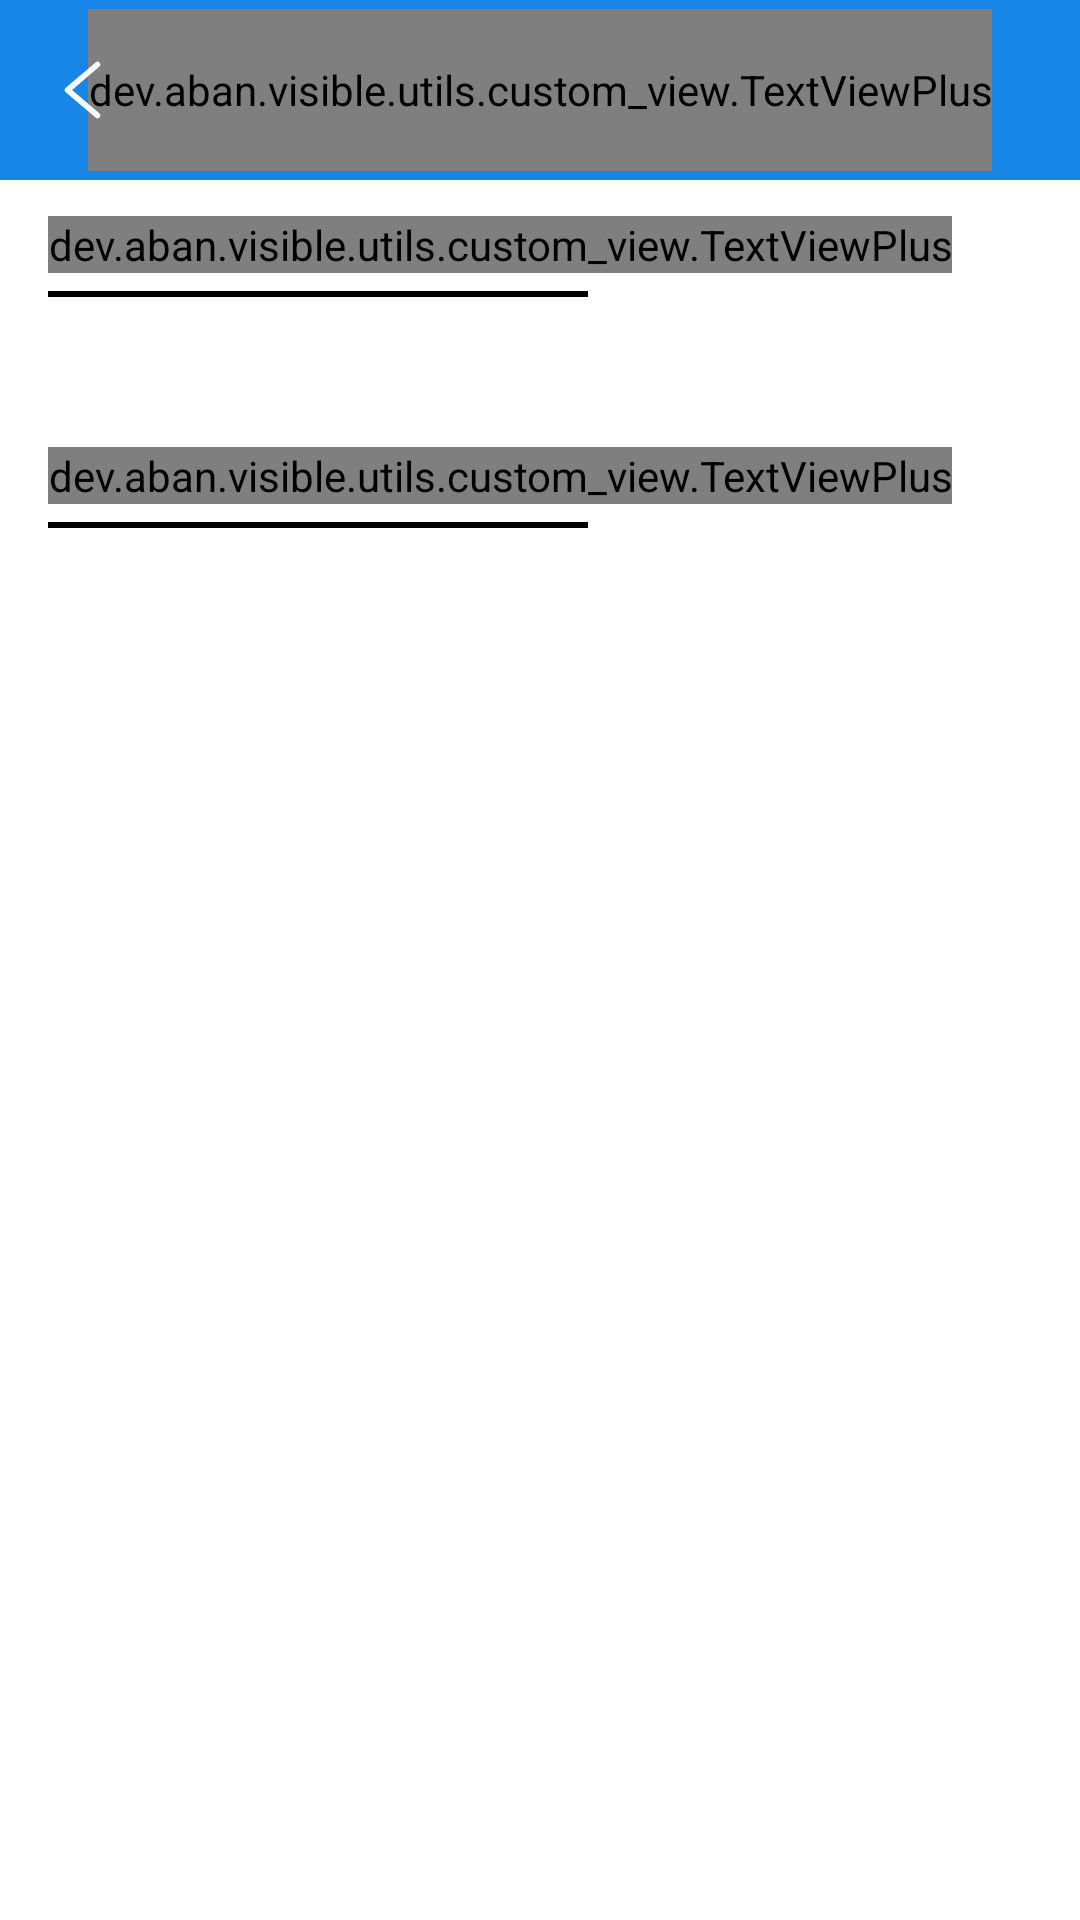

Write the Android layout XML for this screen, with the resource values it uses.
<!-- AndroidManifest.xml: application theme AppTheme -->
<!-- res/layout/fragment_market.xml -->
<?xml version="1.0" encoding="utf-8"?>
<LinearLayout xmlns:android="http://schemas.android.com/apk/res/android"
    xmlns:app="http://schemas.android.com/apk/res-auto"
    xmlns:tools="http://schemas.android.com/tools"
    android:layout_width="match_parent"
    android:layout_height="match_parent"
    android:background="@android:color/white"
    android:layoutDirection="ltr"
    android:orientation="vertical"
    tools:context=".view.fragment.MarketFragment">

    <androidx.coordinatorlayout.widget.CoordinatorLayout
        android:layout_width="match_parent"
        android:layout_height="@dimen/toolbar_height"
        android:background="@color/toolbar_color"
        android:paddingTop="3dp"
        android:paddingBottom="3dp">

        <dev.aban.visible.utils.custom_view.TextViewPlus
            android:layout_width="wrap_content"
            android:layout_height="match_parent"
            android:layout_gravity="center"
            android:gravity="center"
            android:text="@string/bubble_menu"
            android:textColor="@color/toolbar_content_color"
            android:textSize="16sp" />

        <ImageView
            android:id="@+id/fragment_market_back"
            android:layout_width="55dp"
            android:layout_height="match_parent"
            android:layout_gravity="center_vertical|left"
            android:padding="17dp"
            android:src="@drawable/ic_back_black" />

    </androidx.coordinatorlayout.widget.CoordinatorLayout>

    <dev.aban.visible.utils.custom_view.TextViewPlus
        android:layout_width="wrap_content"
        android:layout_height="wrap_content"
        android:layout_gravity="left"
        android:layout_marginTop="12dp"
        android:layout_marginLeft="16dp"
        android:text="@string/current_features"
        android:textColor="@android:color/black"
        android:textSize="15sp"
        app:bold="true" />

    <View
        android:layout_width="180dp"
        android:layout_height="2dp"
        android:layout_gravity="left"
        android:layout_marginTop="6dp"
        android:layout_marginLeft="16dp"
        android:background="@android:color/black" />

    <androidx.recyclerview.widget.RecyclerView
        android:id="@+id/fragment_market_current_bubbles_rv"
        android:layout_width="match_parent"
        android:layout_height="wrap_content"
        android:layout_marginTop="18dp"
        android:visibility="visible" />

    <dev.aban.visible.utils.custom_view.TextViewPlus
        android:id="@+id/fragment_market_current_bubbles_rv_empty"
        android:layout_width="match_parent"
        android:layout_height="100dp"
        android:layout_marginTop="18dp"
        android:background="@color/light_gray"
        android:gravity="center"
        android:text="Empty !"
        android:textColor="@android:color/darker_gray"
        android:visibility="gone" />

    <dev.aban.visible.utils.custom_view.TextViewPlus
        android:layout_width="wrap_content"
        android:layout_height="wrap_content"
        android:layout_gravity="left"
        android:layout_marginTop="32dp"
        android:layout_marginLeft="16dp"
        android:text="@string/newest"
        android:textColor="@android:color/black"
        android:textSize="15sp"
        app:bold="true" />

    <View
        android:layout_width="180dp"
        android:layout_height="2dp"
        android:layout_gravity="left"
        android:layout_marginTop="6dp"
        android:layout_marginLeft="16dp"
        android:background="@android:color/black" />

    <androidx.recyclerview.widget.RecyclerView
        android:id="@+id/fragment_market_sell_bubbles_rv"
        android:layout_width="match_parent"
        android:layout_height="match_parent"
        android:layout_marginLeft="16dp"
        android:layout_marginTop="18dp"
        android:layout_marginRight="16dp"
        android:overScrollMode="never"
        android:scrollbars="none"
        android:visibility="visible" />

    <dev.aban.visible.utils.custom_view.TextViewPlus
        android:id="@+id/fragment_market_sell_bubbles_rv_empty"
        android:layout_width="match_parent"
        android:layout_height="match_parent"
        android:layout_marginLeft="16dp"
        android:layout_marginTop="18dp"
        android:layout_marginRight="16dp"
        android:background="@color/light_gray"
        android:gravity="center"
        android:text="Empty !"
        android:textColor="@android:color/darker_gray"
        android:visibility="gone" />

</LinearLayout>
<!-- resources referenced by this layout -->
<resources>
  <color name="light_gray">#F7F7F7</color>
  <color name="toolbar_color">@color/colorAccent</color>
  <color name="toolbar_content_color">@android:color/white</color>
  <dimen name="toolbar_height">60dp</dimen>
  <!-- drawable ic_back_black (drawable) -->
  <vector xmlns:android="http://schemas.android.com/apk/res/android"
      android:width="17dp"
      android:height="26dp"
      android:viewportWidth="17"
      android:viewportHeight="26">
      <path
          android:fillType="evenOdd"
          android:pathData="M15,2l-13,11l13,11"
          android:strokeWidth="2.5"
          android:strokeColor="@color/toolbar_content_color"
          android:strokeLineCap="round"
          android:strokeLineJoin="round" />
  </vector>
  <string name="bubble_menu">Bubble store</string>
  <string name="current_features">Your bubbles</string>
  <string name="newest">Newest bubbles</string>
  <style name="AppTheme" parent="Theme.AppCompat.Light.DarkActionBar">
          <item name="colorPrimary">@color/colorPrimary</item>
          <item name="colorPrimaryDark">@color/colorPrimaryDark</item>
          <item name="colorAccent">@color/colorAccent</item>
          <item name="windowActionBar">false</item>
          <item name="windowNoTitle">true</item>
          <item name="android:windowNoTitle">true</item>
          <item name="android:windowActionBar">false</item>
          <item name="android:windowFullscreen">true</item>
          <item name="android:windowContentOverlay">@null</item>
      </style>
  <color name="colorAccent">#1786E6</color>
  <color name="colorPrimary">#EBEBEB</color>
  <color name="colorPrimaryDark">@android:color/black</color>
</resources>
